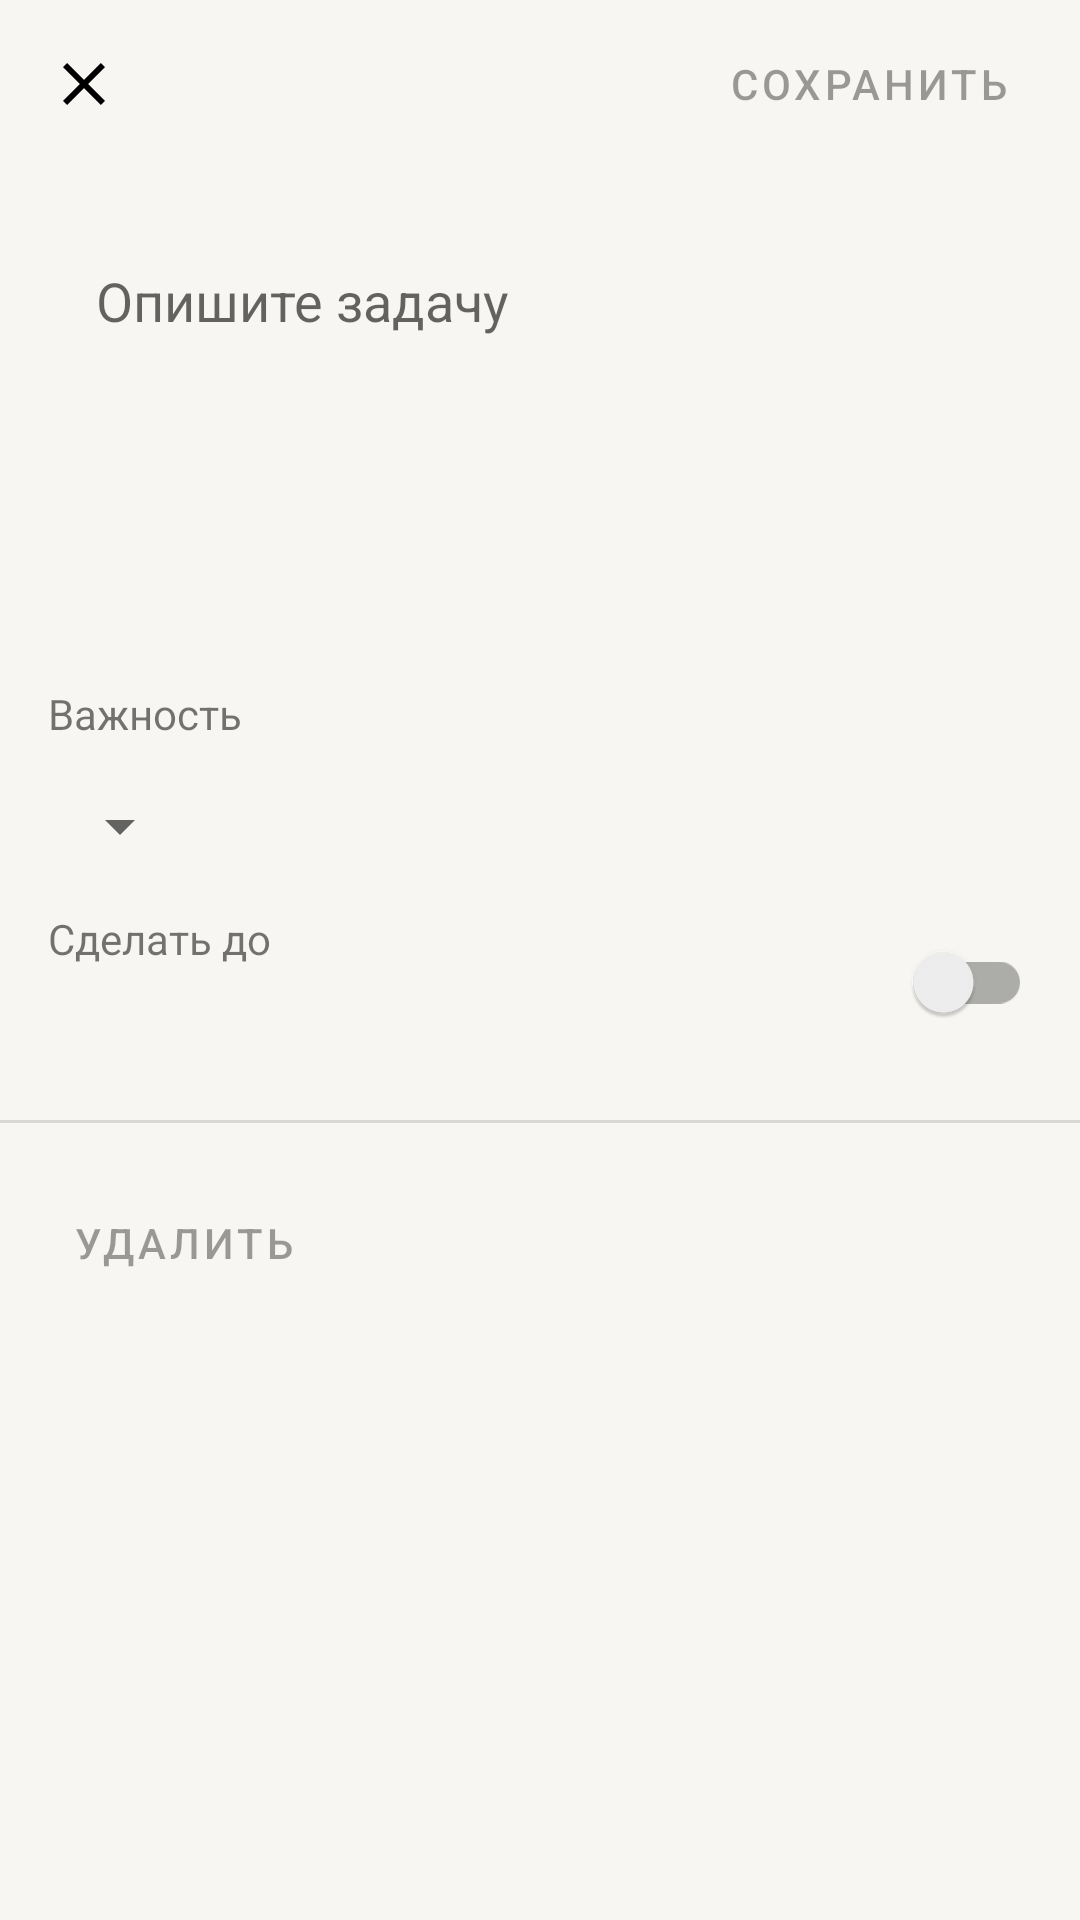

Produce the Android XML layout that renders to this screen, including the resource entries it uses.
<!-- AndroidManifest.xml: application theme YaToDoList -->
<!-- res/layout/fragment_to_do_form.xml -->
<?xml version="1.0" encoding="utf-8"?>
<androidx.constraintlayout.widget.ConstraintLayout xmlns:android="http://schemas.android.com/apk/res/android"
    xmlns:app="http://schemas.android.com/apk/res-auto"
    xmlns:tools="http://schemas.android.com/tools"
    android:layout_width="match_parent"
    android:layout_height="match_parent"
    android:background="@color/back_primary"
    tools:context=".view.ToDoFormFragment">

    <androidx.appcompat.widget.Toolbar
        android:id="@+id/toolbar"
        android:layout_width="match_parent"
        android:layout_height="wrap_content"
        app:layout_constraintEnd_toEndOf="parent"
        app:layout_constraintStart_toStartOf="parent"
        app:layout_constraintTop_toTopOf="parent">

        <ImageView
            android:id="@+id/imageViewClose"
            android:layout_width="wrap_content"
            android:layout_height="wrap_content"
            android:layout_gravity="center_vertical|start"
            android:layout_marginStart="16dp"
            android:src="@drawable/ic_baseline_close" />

        <Button
            android:id="@+id/buttonSave"
            style="@style/ButtonSave"
            android:layout_width="wrap_content"
            android:layout_height="wrap_content"
            android:layout_gravity="center_vertical|end"
            android:layout_marginEnd="16dp"
            android:enabled="false"
            android:text="@string/save" />
    </androidx.appcompat.widget.Toolbar>

    <EditText
        android:id="@+id/edit_text_multi_line"
        android:layout_width="match_parent"
        android:layout_height="wrap_content"
        android:layout_margin="16dp"
        android:background="@drawable/background_text_multiline"
        android:elevation="4dp"
        android:ems="10"
        android:gravity="start"
        android:hint="@string/describe_task"
        android:importantForAutofill="no"
        android:inputType="textMultiLine"
        android:minLines="5"
        android:padding="16dp"
        android:textAlignment="gravity"
        app:layout_constraintEnd_toEndOf="parent"
        app:layout_constraintStart_toStartOf="parent"
        app:layout_constraintTop_toBottomOf="@+id/toolbar" />

    <TextView
        android:id="@+id/textView_priority_title"
        android:layout_width="wrap_content"
        android:layout_height="wrap_content"
        android:layout_margin="16dp"
        android:text="@string/priority_title"
        app:layout_constraintStart_toStartOf="parent"
        app:layout_constraintTop_toBottomOf="@+id/edit_text_multi_line" />

    <Spinner
        android:id="@+id/spinner_priority"
        android:layout_width="wrap_content"
        android:layout_height="wrap_content"
        android:layout_margin="16dp"
        android:spinnerMode="dropdown"
        app:layout_constraintStart_toStartOf="parent"
        app:layout_constraintTop_toBottomOf="@+id/textView_priority_title" />

    <TextView
        android:id="@+id/textViewDeadline"
        android:layout_width="wrap_content"
        android:layout_height="wrap_content"
        android:layout_margin="16dp"
        android:text="@string/deadlineTitle"
        app:layout_constraintStart_toStartOf="parent"
        app:layout_constraintTop_toBottomOf="@+id/spinner_priority" />

    <androidx.appcompat.widget.SwitchCompat
        android:id="@+id/switchOnDate"
        android:layout_width="wrap_content"
        android:layout_height="wrap_content"
        android:layout_margin="16dp"
        app:layout_constraintEnd_toEndOf="parent"
        app:layout_constraintTop_toBottomOf="@+id/spinner_priority" />

    <TextView
        android:id="@+id/textViewDate"
        android:layout_width="wrap_content"
        android:layout_height="wrap_content"
        android:layout_margin="16dp"
        android:textColor="@color/blue"
        app:layout_constraintStart_toStartOf="parent"
        app:layout_constraintTop_toBottomOf="@+id/textViewDeadline"
        tools:text="01 января 2022" />

    <com.google.android.material.divider.MaterialDivider
        android:id="@+id/materialDivider"
        android:layout_width="match_parent"
        android:layout_height="wrap_content"
        android:layout_marginVertical="16dp"
        app:layout_constraintEnd_toEndOf="parent"
        app:layout_constraintStart_toStartOf="parent"
        app:layout_constraintTop_toBottomOf="@+id/textViewDate" />

    <Button
        android:id="@+id/imageButtonDelete"
        style="@style/ButtonDelete"
        android:layout_width="wrap_content"
        android:layout_height="wrap_content"
        android:layout_margin="16dp"
        android:text="@string/Remove"
        app:icon="@drawable/ic_baseline_delete"
        app:iconGravity="textStart"
        android:enabled="false"
        app:layout_constraintStart_toStartOf="parent"
        app:layout_constraintTop_toBottomOf="@+id/materialDivider" />


</androidx.constraintlayout.widget.ConstraintLayout>
<!-- resources referenced by this layout -->
<resources>
  <color name="back_primary">#F7F6F2</color>
  <color name="blue">#007AFF</color>
  <!-- drawable ic_baseline_close (drawable) -->
  <vector android:height="24dp" android:tint="@color/label_primary"
      android:viewportHeight="24" android:viewportWidth="24"
      android:width="24dp" xmlns:android="http://schemas.android.com/apk/res/android">
      <path android:fillColor="@android:color/white" android:pathData="M19,6.41L17.59,5 12,10.59 6.41,5 5,6.41 10.59,12 5,17.59 6.41,19 12,13.41 17.59,19 19,17.59 13.41,12z"/>
  </vector>
  <!-- drawable ic_baseline_delete (drawable) -->
  <vector android:alpha="0.9" android:height="24dp" android:tint="#FF3B30"
      android:viewportHeight="24" android:viewportWidth="24"
      android:width="24dp" xmlns:android="http://schemas.android.com/apk/res/android">
      <path android:fillColor="@android:color/white" android:pathData="M6,19c0,1.1 0.9,2 2,2h8c1.1,0 2,-0.9 2,-2V7H6v12zM19,4h-3.5l-1,-1h-5l-1,1H5v2h14V4z"/>
  </vector>
  <string name="Remove">Удалить</string>
  <string name="deadlineTitle">Сделать до</string>
  <string name="describe_task">Опишите задачу</string>
  <string name="priority_title">Важность</string>
  <string name="save">Сохранить</string>
  <style name="ButtonDelete" parent="@style/Widget.MaterialComponents.Button.TextButton.Icon">
          <item name="materialThemeOverlay">@style/ButtonStyleTextColor</item>
      </style>
  <style name="ButtonSave" parent="@style/Widget.MaterialComponents.Button.TextButton.Icon">
      </style>
  <style name="YaToDoList" parent="Theme.MaterialComponents.DayNight.NoActionBar">
          
          <item name="colorPrimary">@color/blue</item>
          <item name="colorPrimaryVariant">@color/red</item>
          <item name="colorOnPrimary">@color/gray</item>
          
          <item name="colorSecondary">@color/blue</item>
          <item name="colorSecondaryVariant">@color/red</item>
          <item name="colorOnSecondary">@color/back_secondary</item>
          
          <item name="android:statusBarColor">@color/back_primary</item>
          
      </style>
  <color name="label_primary">#000000</color>
  <style name="ButtonStyleTextColor">
          <item name="colorPrimary">@color/red</item>
      </style>
  <color name="red">#FF453A</color>
  <color name="gray">#8E8E93</color>
  <color name="back_secondary">#FFFFFF</color>
</resources>
